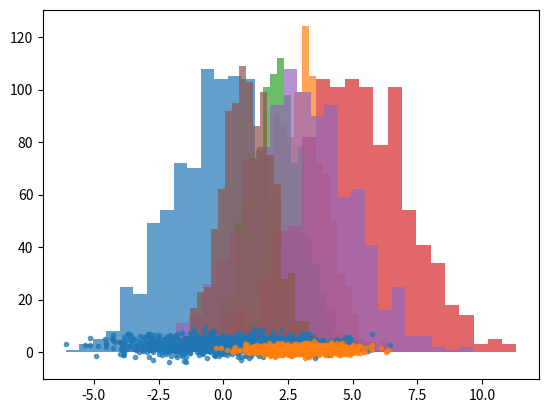

Python code for this plot:
import numpy as np
import matplotlib.pyplot as plt


mu0 = [0, 2, 3]
mu1 = [3, 5,1]
sigma0= [2, 1, 2]
sigma1 = [1, 2, 1]

N = 1000 # число объектов класса
col = len(mu0) # количество столбцов-признаков
class0 = np.random.normal(mu0[0],sigma0[0],[N,1]) # инициализируем первый столбец класса 0
class1 = np.random.normal(mu1[0],sigma1[0],[N,1])

for i in range(1,col): # подумайте, почему нумерация с 1, а не с 0
    v0 = np.random.normal(mu0[i],sigma0[i],[N,1])
    class0 = np.hstack((class0,v0))
    v1 = np.random.normal(mu1[i],sigma1[i],[N,1])
    class1 = np.hstack((class1,v1))

Y1 = np.ones((N, 1), dtype=bool)# массив логических единиц
Y0 = np.zeros((N, 1), dtype=bool)

X = np.vstack((class0,class1))
Y = np.vstack((Y0,Y1)).ravel()

# шафлим данные
rng = np.random.default_rng()
arr = np.arange(2*N) #индексы для перемешивания
rng.shuffle(arr)
X = X[arr]
Y = Y[arr]
# разделяем данные на 2 выборки
trainCount = round(0.7*N*2)
Xtrain = X[0:trainCount]
Xtest = X[trainCount:N*2+1]
Ytrain = Y[0:trainCount]
Ytest = Y[trainCount:N*2+1]

# построение гистограмм распределения для всех признаков
for i in range(0, col):
    _ = plt.hist(class0[:, i], bins='auto', alpha=0.7) #параметр alpha позволяет задать прозрачность цвета
    _ = plt.hist(class1[:, i], bins='auto', alpha=0.7)
plt.savefig('hist_'+str(i+1)+'.png')  # сохранение изображения в файл
plt.show()
# построение одной скатеррограммы по выбранным признакам
plt.scatter(class0[:,0], class0[:,2], marker=".", alpha=0.7)
plt.scatter(class1[:,0], class1[:,2], marker=".", alpha=0.7)
plt.savefig('scatter_'+str(i+1)+'.png')
